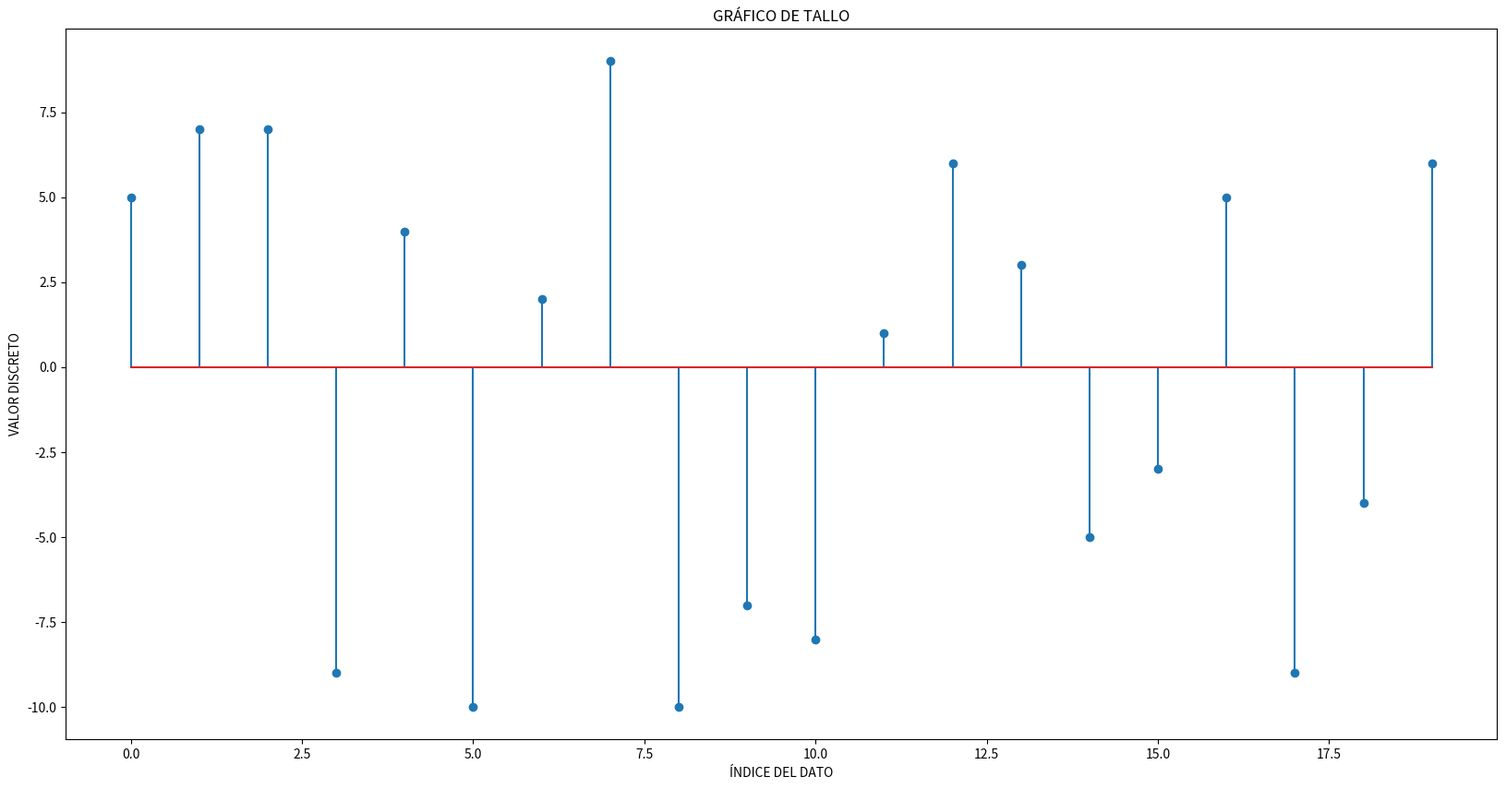

This figure's Python source:
import matplotlib.pyplot as plt
import numpy as np 

valoresDiscretos = np.random.randint(-10, 10, size=20)

plt.figure(figsize=(20, 10))
plt.stem(valoresDiscretos)

print(valoresDiscretos)

plt.title('GRÁFICO DE TALLO')
plt.xlabel('ÍNDICE DEL DATO')
plt.ylabel('VALOR DISCRETO')
plt.show()
